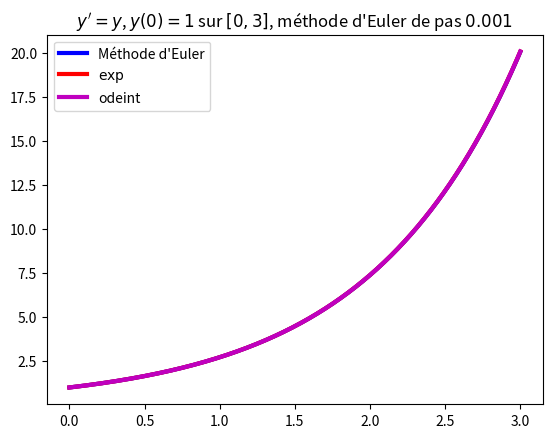

Reproduce this figure in Python.
def euler(F, a, b, y0, h):
    """Solution de y'=F(y,t) sur [a,b], y(a) = y0, pas h"""
    y = y0
    t = a
    y_list = [y0] # la liste des valeurs renvoyées
    t_list = [a]
    while t+h <= b:
        # Variant : floor((b-t)/h)
        # Invariant : au tour k, y_list = [y_0,...,y_k], t_list = [t_0,...,t_k]
        y = y + h * F(y, t)
        y_list.append(y)
        t = t + h
        t_list.append(t)
    return t_list, y_list

def euler_for(F, a, b, y0, n):
    """Solution de y'=F(y,t) sur [a,b], y(a) = y0,
    n segments"""
    h = (b-a) / n
    y = y0
    t = a
    y_list = [y0] # la liste des valeurs renvoyées
    t_list = [a]
    for k in range(n):
        # Invariant : au tour k, y_list = [y_0,...,y_k], t_list = [t_0,...,t_k]
        y = y + h * F(y, t)
        y_list.append(y)
        t = t + h
        t_list.append(t)
    return t_list, y_list

from math import exp
import matplotlib.pyplot as plt
from numpy import linspace
from scipy.integrate import odeint

def Fexp(y,t):
    return y

def trace_exp(h,nom_de_fichier):
    """Résout y'=y, y(0) = 1 sur [0,3]
       par la méthode d'Euler, pas h"""
    t_list, y_list = euler(Fexp, 0, 3, 1, h)
    plt.clf()
    x = linspace(0,3,1000)
    e = [exp(t) for t in x]
    plt.plot(t_list,y_list,'-b',label="Méthode d'Euler",linewidth=3)
    plt.plot(x,e,'-r',label='$\\exp$',linewidth=3)
    plt.legend()
    plt.title("$y'=y$, $y(0) = 1$ sur $[0,3]$, méthode d'Euler de pas $"+str(h)+"$")
    plt.savefig(nom_de_fichier)
    
def trace_exp_odeint(h,nom_de_fichier):
    """Résout y'=y, y(0) = 1 sur [0,3]
       par la méthode d'Euler, pas h"""
    t_list, y_list = euler(Fexp, 0, 3, 1, h)
    y_odeint = odeint(Fexp,1,t_list)
    plt.clf()
    x = linspace(0,3,1000)
    e = [exp(t) for t in x]
    plt.plot(t_list,y_list,'-b',label="Méthode d'Euler",linewidth=3)
    plt.plot(x,e,'-r',label='$\\exp$',linewidth=3)
    plt.plot(t_list,y_odeint,'-m',label="odeint",linewidth=3)
    plt.legend()
    plt.title("$y'=y$, $y(0) = 1$ sur $[0,3]$, méthode d'Euler de pas $"+str(h)+"$")
    plt.savefig(nom_de_fichier)
    
if __name__ == '__main__':
    les_h  = [1, 0.1, 0.05, 0.01, 0.001]
    for i,h in enumerate(les_h) :
        trace_exp(h,'exp_pas_{}.png'.format(i))
        trace_exp_odeint(h,'exp_odeint_pas_{}.png'.format(i))
